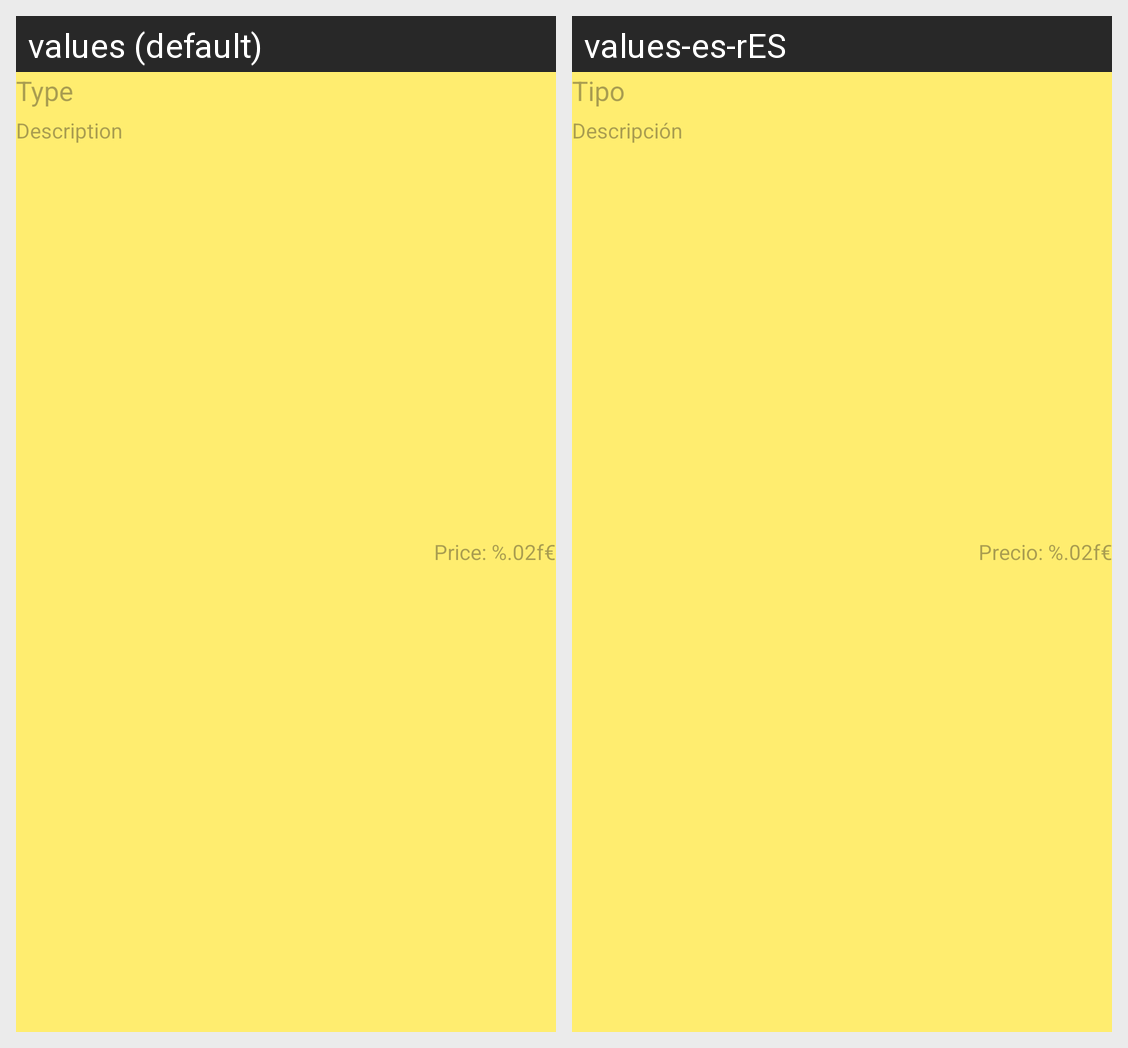

The same Android screen rendered under two of its app's locales, left to right. List the strings drawn on it with the default value and each locale's translation.
Android screen res/layout/fares_adapter_element.xml rendered under 2 locales, left to right: values (default), values-es-rES. Device: Nexus 5 (rendered at 1080×1920; each locale shown at half size, 540×960, under a caption strip naming it); theme Theme.ALSAUnofficial.
Strings drawn on this screen, with the default value and each locale's value (text and hints the layout hard-codes, and strings that could not be matched under every locale, appear in the picture but are not listed):

type
  values: Type
  values-es-rES: Tipo

description
  values: Description
  values-es-rES: Descripción

price
  values: Price: %.02f€
  values-es-rES: Precio: %.02f€
